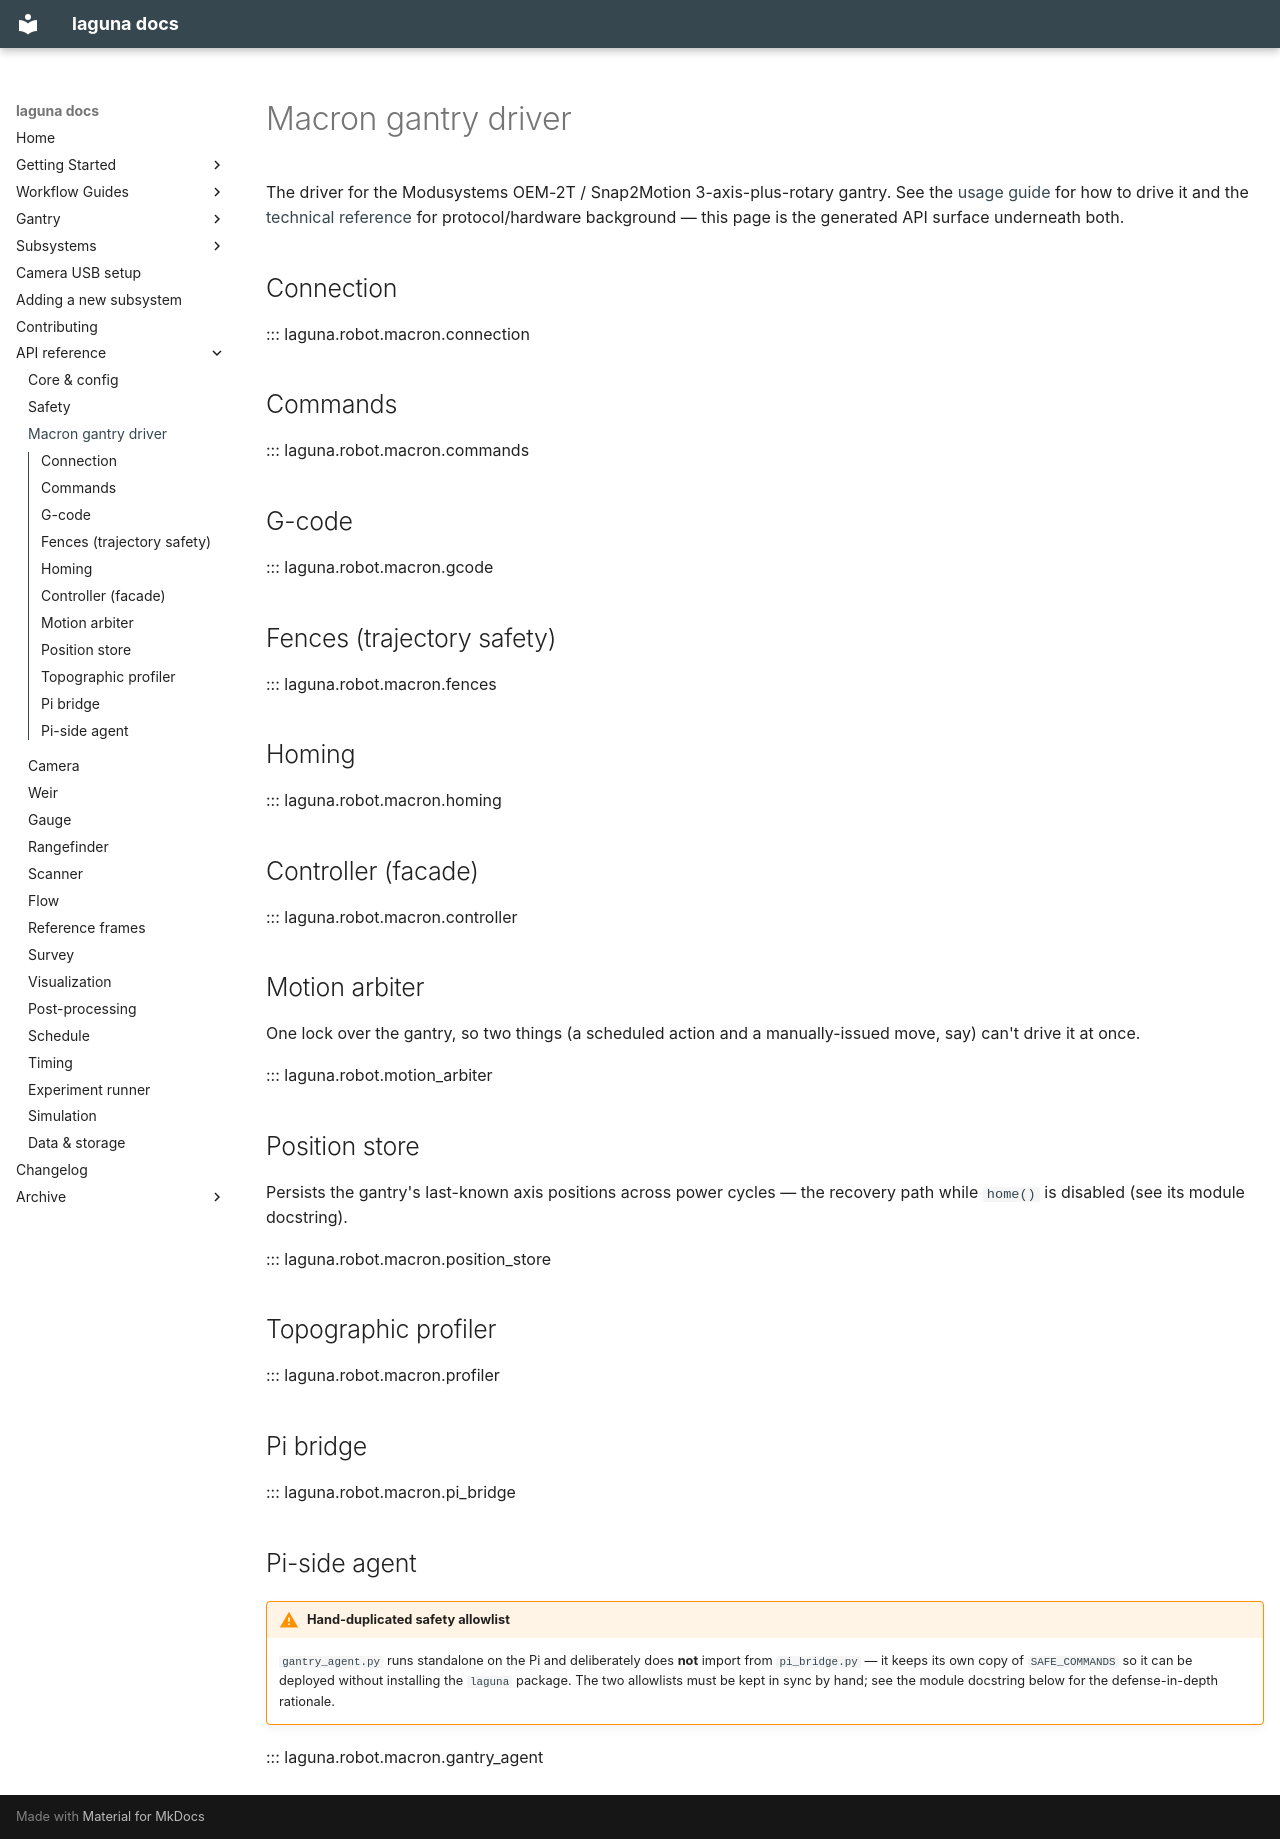

repository: ericbarefoot/laguna · page: reference/macron/index.html · generator: mkdocs

# Macron gantry driver

The driver for the Modusystems OEM-2T / Snap2Motion 3-axis-plus-rotary
gantry. See the [usage guide](../GANTRY_GUIDE.md) for how to drive it and
the [technical reference](../MACRON_GANTRY.md) for protocol/hardware
background — this page is the generated API surface underneath both.

## Connection

::: laguna.robot.macron.connection

## Commands

::: laguna.robot.macron.commands

## G-code

::: laguna.robot.macron.gcode

## Fences (trajectory safety)

::: laguna.robot.macron.fences

## Homing

::: laguna.robot.macron.homing

## Controller (facade)

::: laguna.robot.macron.controller

## Motion arbiter

One lock over the gantry, so two things (a scheduled action and a
manually-issued move, say) can't drive it at once.

::: laguna.robot.motion_arbiter

## Position store

Persists the gantry's last-known axis positions across power cycles — the
recovery path while `home()` is disabled (see its module docstring).

::: laguna.robot.macron.position_store

## Topographic profiler

::: laguna.robot.macron.profiler

## Pi bridge

::: laguna.robot.macron.pi_bridge

## Pi-side agent

!!! warning "Hand-duplicated safety allowlist"
    `gantry_agent.py` runs standalone on the Pi and deliberately does **not**
    import from `pi_bridge.py` — it keeps its own copy of `SAFE_COMMANDS` so
    it can be deployed without installing the `laguna` package. The two
    allowlists must be kept in sync by hand; see the module docstring below
    for the defense-in-depth rationale.

::: laguna.robot.macron.gantry_agent
